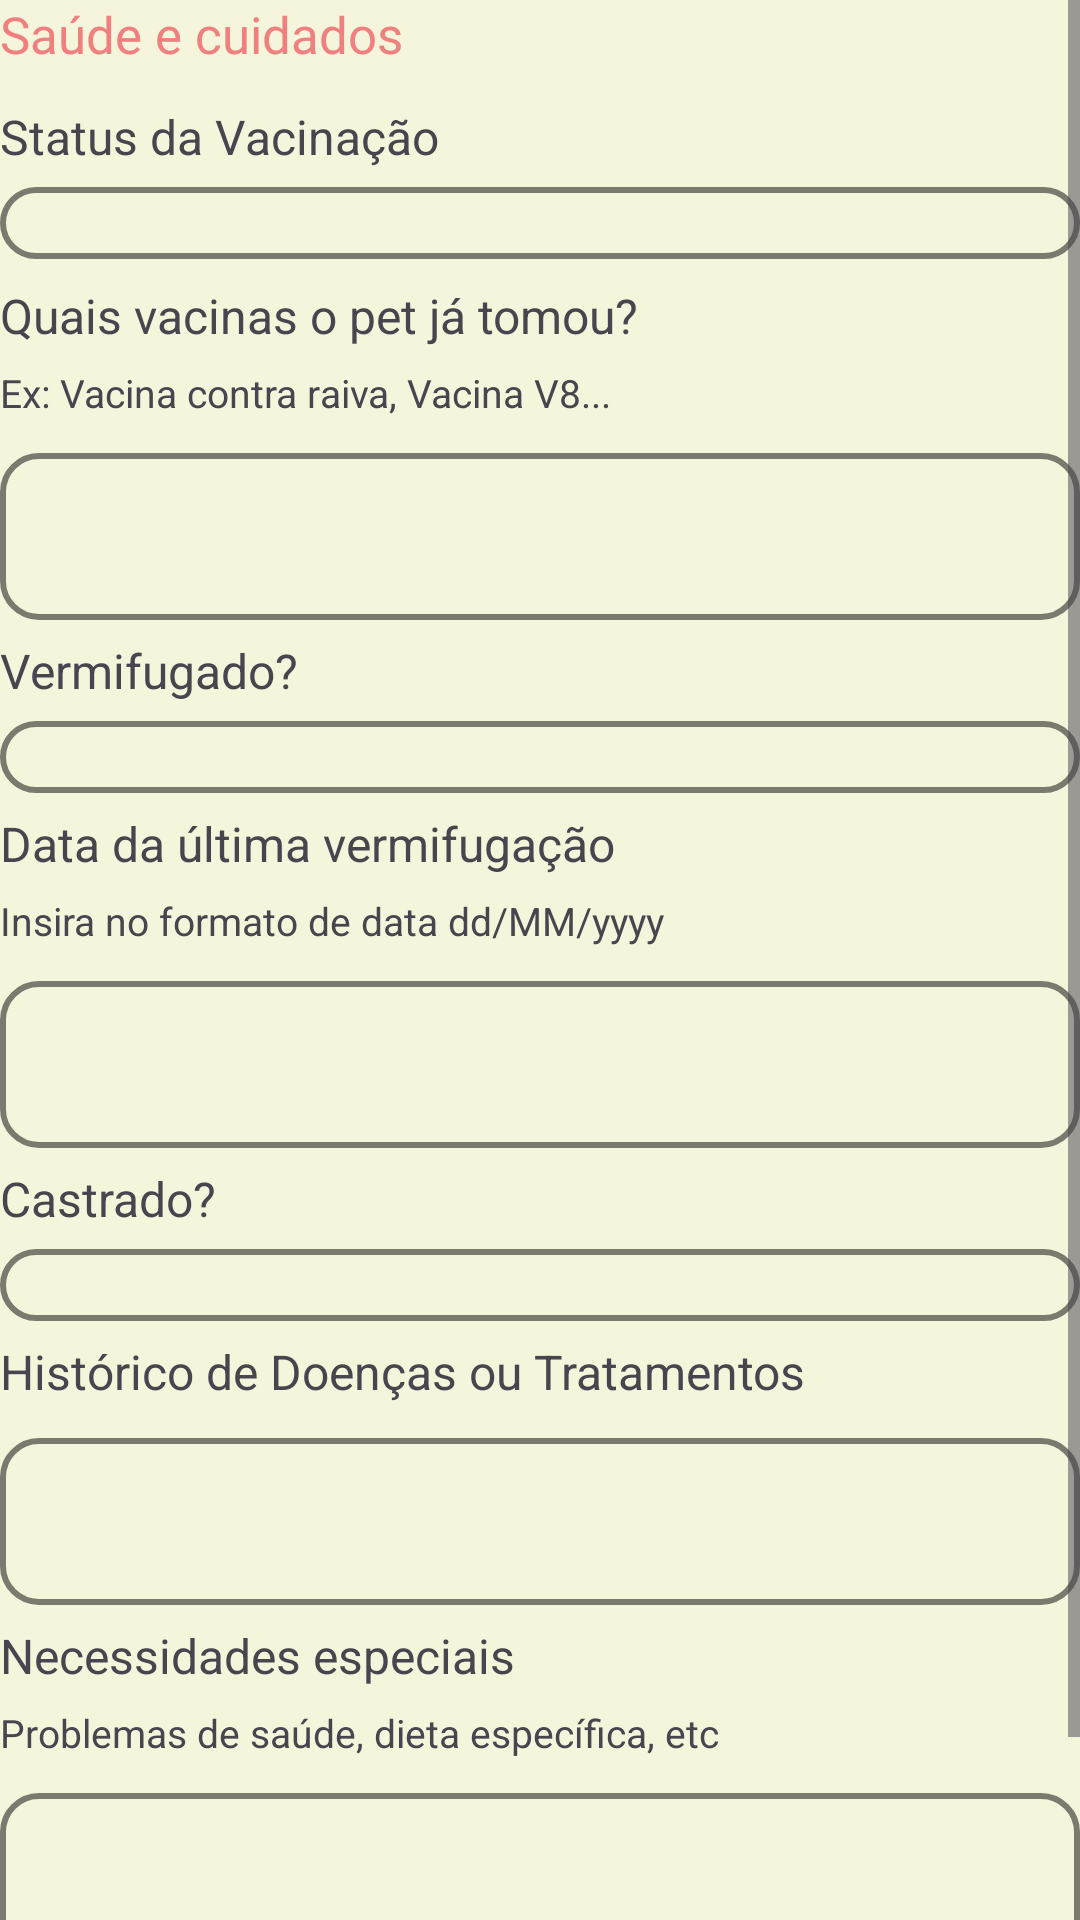

The Android layout XML behind this screen, and the referenced resources:
<!-- AndroidManifest.xml: application theme Theme.PetGuardian -->
<!-- res/layout/fragment_saude_cuidados_novo_pet.xml -->
<?xml version="1.0" encoding="utf-8"?>
<ScrollView xmlns:android="http://schemas.android.com/apk/res/android"
    xmlns:tools="http://schemas.android.com/tools"
    android:layout_width="match_parent"
    android:layout_height="match_parent"
    android:layout_margin="24dp"
    tools:context=".fragment.cadastrarpet.SaudeCuidadosNovoPetFragment">

    <LinearLayout
        android:layout_width="match_parent"
        android:layout_height="wrap_content"
        android:orientation="vertical">

        <TextView
            android:id="@+id/textView29"
            android:layout_width="match_parent"
            android:layout_height="wrap_content"
            android:layout_marginBottom="12dp"
            android:fontFamily="@font/nunito_bold"
            android:text="Saúde e cuidados"
            android:textColor="@color/coralSuave"
            android:textSize="17sp" />

        
        <TextView
            android:layout_width="match_parent"
            android:layout_height="wrap_content"
            android:layout_marginBottom="6dp"
            android:text="Status da Vacinação"
            android:textSize="16sp" />

        <Spinner
            android:id="@+id/spinnerVacinacao"
            android:layout_width="match_parent"
            android:layout_height="wrap_content"
            android:layout_marginBottom="8dp"
            android:background="@drawable/button_background_outline_gray"
            android:padding="12dp" />

        
        <TextView
            android:layout_width="match_parent"
            android:layout_height="wrap_content"
            android:layout_marginBottom="6dp"
            android:text="Quais vacinas o pet já tomou?"
            android:textSize="16sp" />

        <TextView
            android:id="@+id/textView15"
            android:layout_width="match_parent"
            android:layout_height="wrap_content"
            android:layout_marginBottom="6dp"
            android:text="Ex: Vacina contra raiva, Vacina V8..."
            android:textSize="13sp" />

        <com.google.android.material.textfield.TextInputLayout
            android:layout_width="match_parent"
            android:layout_height="wrap_content">

            <com.google.android.material.textfield.TextInputEditText
                android:id="@+id/editTextVacinas"
                android:layout_width="match_parent"
                android:layout_height="wrap_content"
                android:layout_marginBottom="6dp"
                android:background="@drawable/button_background_outline_gray"
                android:inputType="textMultiLine" />

        </com.google.android.material.textfield.TextInputLayout>

        <TextView
            android:layout_width="match_parent"
            android:layout_height="wrap_content"
            android:layout_marginBottom="6dp"
            android:text="Vermifugado?"
            android:textSize="16sp" />

        <Spinner
            android:id="@+id/spinnerVermifugacao"
            android:layout_width="match_parent"
            android:layout_height="wrap_content"
            android:layout_marginBottom="6dp"
            android:background="@drawable/button_background_outline_gray"
            android:padding="12dp" />

        <TextView
            android:layout_width="match_parent"
            android:layout_height="wrap_content"
            android:layout_marginBottom="6dp"
            android:text="Data da última vermifugação"
            android:textSize="16sp" />

        <TextView
            android:id="@+id/textView5"
            android:layout_width="match_parent"
            android:layout_height="wrap_content"
            android:layout_marginBottom="6dp"
            android:text="Insira no formato de data dd/MM/yyyy"
            android:textSize="13sp" />

        <com.google.android.material.textfield.TextInputLayout
            android:layout_width="match_parent"
            android:layout_height="wrap_content">

            <com.google.android.material.textfield.TextInputEditText
                android:id="@+id/editTextDataVermifugacao"
                android:layout_width="match_parent"
                android:layout_height="wrap_content"
                android:layout_marginBottom="6dp"
                android:background="@drawable/button_background_outline_gray"
                android:inputType="number"
                android:maxLength="10" />

        </com.google.android.material.textfield.TextInputLayout>

        
        <TextView
            android:layout_width="match_parent"
            android:layout_height="wrap_content"
            android:layout_marginBottom="6dp"
            android:text="Castrado?"
            android:textSize="16sp" />

        <Spinner
            android:id="@+id/spinnerCastracao"
            android:layout_width="match_parent"
            android:layout_height="wrap_content"
            android:layout_marginBottom="6dp"
            android:background="@drawable/button_background_outline_gray"
            android:padding="12dp" />

        
        <TextView
            android:layout_width="match_parent"
            android:layout_height="wrap_content"
            android:layout_marginBottom="6dp"
            android:text="Histórico de Doenças ou Tratamentos"
            android:textSize="16sp" />

        <com.google.android.material.textfield.TextInputLayout
            android:layout_width="match_parent"
            android:layout_height="wrap_content">

            <com.google.android.material.textfield.TextInputEditText
                android:id="@+id/editTextDoencasTratamentos"
                android:layout_width="match_parent"
                android:layout_height="wrap_content"
                android:layout_marginBottom="6dp"
                android:background="@drawable/button_background_outline_gray" />

        </com.google.android.material.textfield.TextInputLayout>

        <TextView
            android:layout_width="match_parent"
            android:layout_height="wrap_content"
            android:layout_marginBottom="6dp"
            android:text="Necessidades especiais"
            android:textSize="16sp"/>

        <TextView
            android:id="@+id/textView6"
            android:layout_width="match_parent"
            android:layout_height="wrap_content"
            android:layout_marginBottom="6dp"
            android:text="Problemas de saúde, dieta específica, etc"
            android:textSize="13sp" />

        <com.google.android.material.textfield.TextInputLayout
            android:layout_width="match_parent"
            android:layout_height="wrap_content">

            <com.google.android.material.textfield.TextInputEditText
                android:id="@+id/editTextNecessidadesEspeciais"
                android:layout_width="match_parent"
                android:layout_height="wrap_content"
                android:layout_marginBottom="6dp"
                android:background="@drawable/button_background_outline_gray" />

        </com.google.android.material.textfield.TextInputLayout>

        <LinearLayout
            android:layout_width="match_parent"
            android:layout_height="wrap_content"
            android:orientation="horizontal">

            <Button
                android:id="@+id/buttonVoltar"
                android:layout_width="wrap_content"
                android:layout_height="match_parent"
                android:layout_marginLeft="3dp"
                android:layout_weight="1"
                style="@style/CustomButtonStyleNoColorOutline"
                android:fontFamily="@font/nunito_medium"
                android:text="Voltar"
                android:textColor="@color/marromEscuro" />

            <Button
                android:id="@+id/buttonAvancar"
                style="@style/CustomButtonStyleYellowBackground"
                android:layout_width="wrap_content"
                android:layout_height="match_parent"
                android:layout_marginLeft="3dp"
                android:layout_weight="1"
                android:text="Avançar" />
        </LinearLayout>

    </LinearLayout>
</ScrollView>
<!-- resources referenced by this layout -->
<resources>
  <color name="coralSuave">#F08080</color>
  <color name="marromEscuro">#4E342E</color>
  <!-- drawable button_background_outline_gray (drawable) -->
  <selector xmlns:android="http://schemas.android.com/apk/res/android">
      
      <item android:state_enabled="false">
          <shape android:shape="rectangle">
              <solid android:color="@color/verdeOlivaClaro" /> 
              <corners android:radius="12dp" />
              <stroke android:width="2dp" android:color="@color/cinzaClaro" /> 
          </shape>
      </item>
  
      
      <item android:state_pressed="true">
          <shape android:shape="rectangle">
              <solid android:color="@color/cinzaClaro" /> 
              <corners android:radius="12dp" /> 
              <stroke android:width="2dp" android:color="@color/cinzaClaro" /> 
          </shape>
      </item>
  
      
      <item>
          <shape android:shape="rectangle">
              <solid android:color="@android:color/transparent" /> 
              <corners android:radius="12dp" /> 
              <stroke android:width="2dp" android:color="@color/cinzaClaro" /> 
          </shape>
      </item>
  </selector>
  <style name="CustomButtonStyleNoColorOutline" parent="Widget.MaterialComponents.Button">
          <item name="android:backgroundTint">@color/begeClaro</item> 
          <item name="android:textColor">@color/marromEscuro</item> 
          <item name="cornerRadius">10dp</item> 
          <item name="android:padding">12dp</item> 
          <item name="android:fontFamily">@font/nunito_bold</item> 
      </style>
  <style name="CustomButtonStyleYellowBackground" parent="Widget.MaterialComponents.Button">
          <item name="android:backgroundTint">@color/amareloDouradoSuave</item> 
          <item name="android:textColor">@color/marromEscuro</item> 
          <item name="cornerRadius">10dp</item> 
          <item name="android:padding">12dp</item> 
          <item name="android:fontFamily">@font/nunito_bold</item> 
      </style>
  <style name="Theme.PetGuardian" parent="Base.Theme.PetGuardian" />
  <color name="verdeOlivaClaro">#A9BA9D</color>
  <color name="cinzaClaro">#7A7A6E</color>
  <color name="begeClaro">#F5F5DC</color>
  <color name="amareloDouradoSuave">#FFD700</color>
  <style name="Base.Theme.PetGuardian" parent="Theme.Material3.DayNight.NoActionBar">
          
          <item name="colorPrimary">@color/verdeOlivaClaro</item>
          <item name="colorSecondary">@color/azulCeuClaro</item>
          <item name="colorTertiary">@color/coralSuave</item>
          <item name="android:colorBackground">@color/begeClaro</item>
          <item name="colorAccent">@color/amareloDouradoSuave</item>
          <item name="android:textColorPrimary">@color/marromEscuro</item>
          <item name="android:statusBarColor">@color/verdeOlivaClaro</item>
          <item name="android:button">@color/amareloDouradoSuave</item>
          
          <item name="android:state_checked">@color/coralSuave</item>
      </style>
  <color name="azulCeuClaro">#B0E0E6</color>
</resources>
